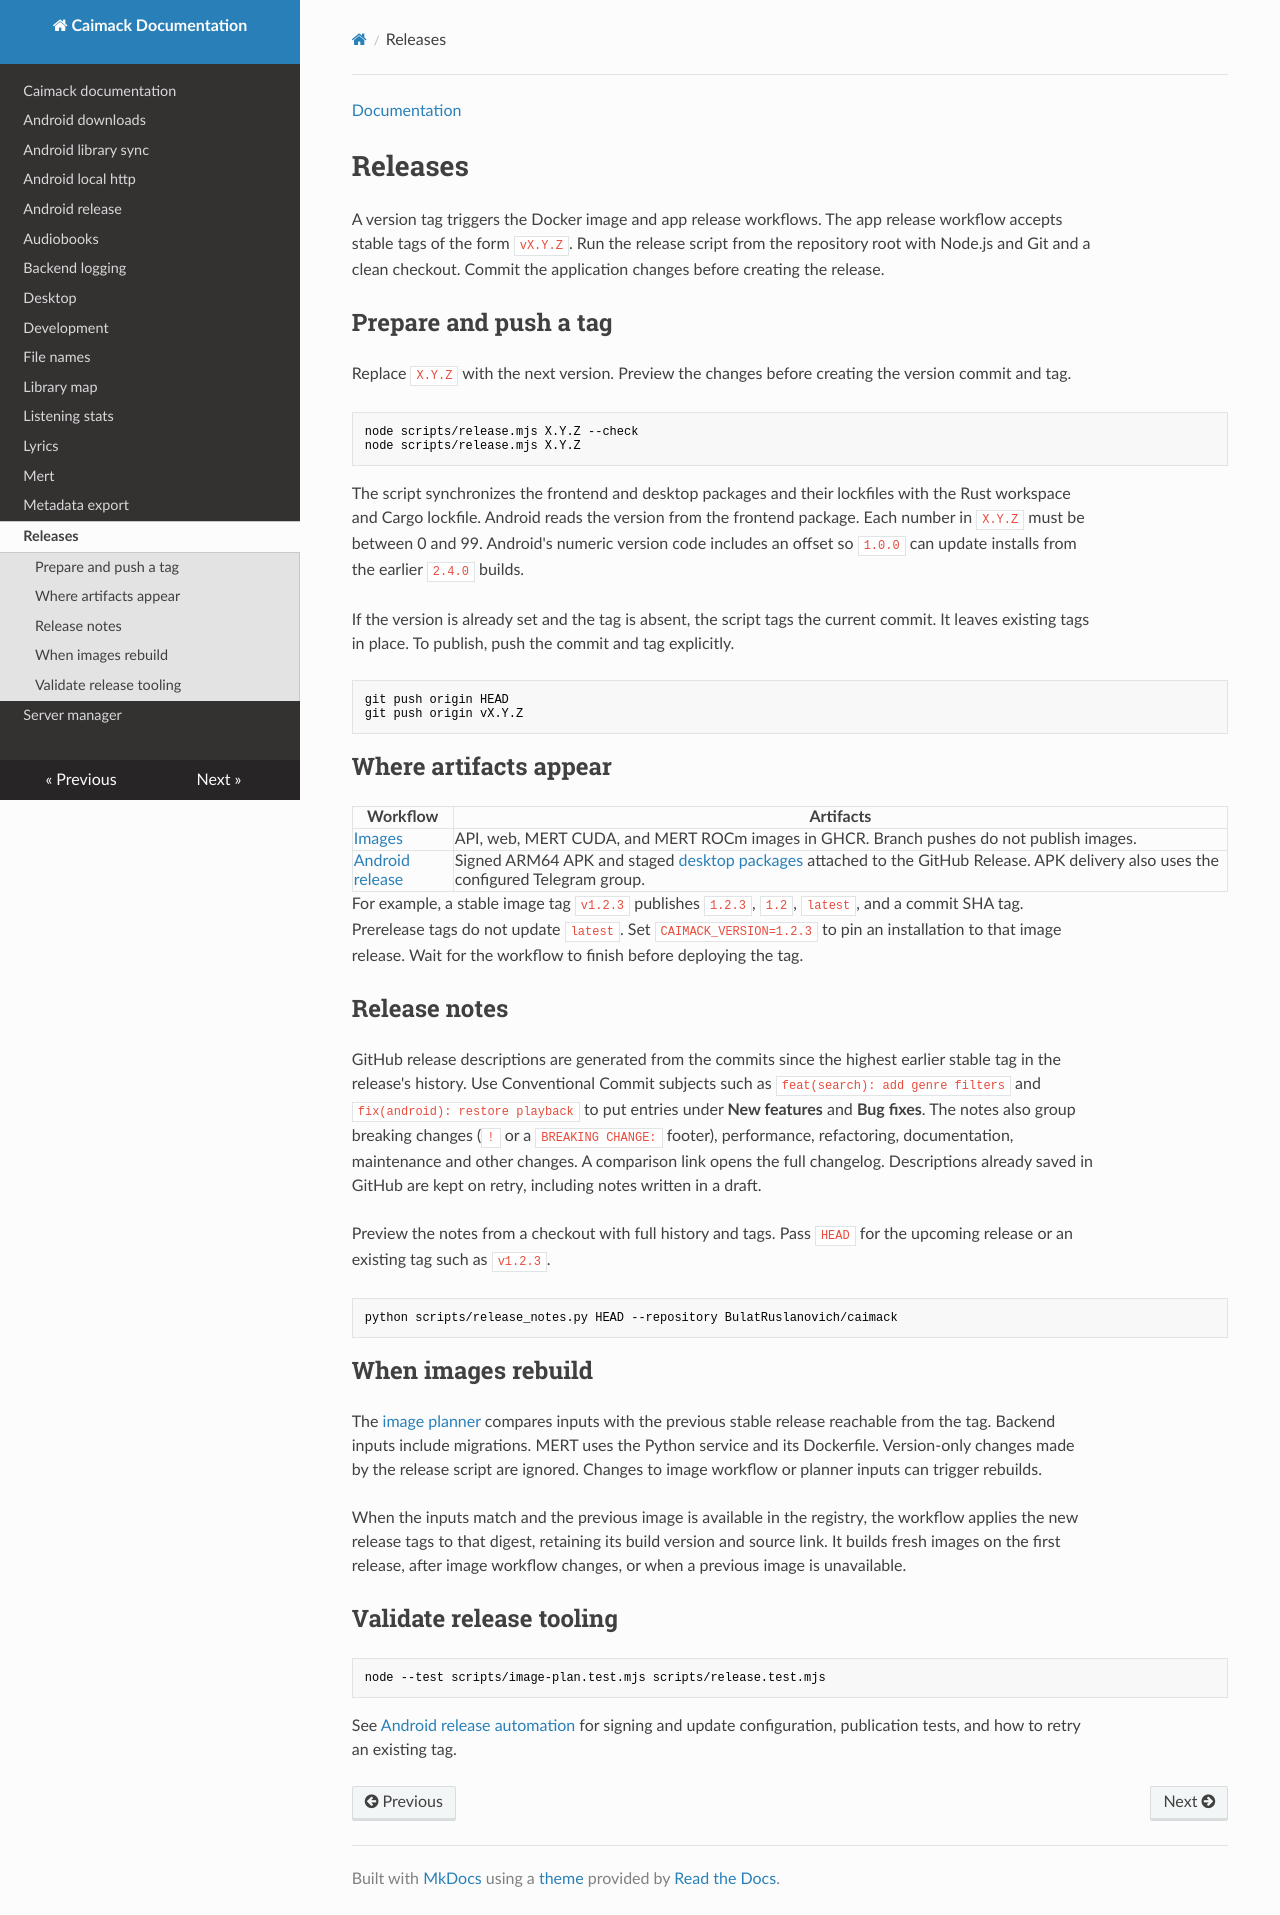

repository: BulatRuslanovich/caimack · page: releases.html · generator: mkdocs

[Documentation](README.md#develop-and-release)

# Releases

A version tag triggers the Docker image and app release workflows. The app
release workflow accepts stable tags of the form `vX.Y.Z`.
Run the release script from the repository root with Node.js and Git and a clean
checkout. Commit the application changes before creating the release.

## Prepare and push a tag

Replace `X.Y.Z` with the next version. Preview the changes before creating the
version commit and tag.

```bash
node scripts/release.mjs X.Y.Z --check
node scripts/release.mjs X.Y.Z
```

The script synchronizes the frontend and desktop packages and their lockfiles
with the Rust workspace and Cargo lockfile. Android reads the version from the
frontend package. Each number in `X.Y.Z` must be between 0 and 99. Android's
numeric version code includes an offset so `1.0.0` can update installs from the
earlier `2.4.0` builds.

If the version is already set and the tag is absent, the script tags the current
commit. It leaves existing tags in place. To publish, push the commit and tag
explicitly.

```bash
git push origin HEAD
git push origin vX.Y.Z
```

## Where artifacts appear

| Workflow | Artifacts |
| --- | --- |
| [Images](../.github/workflows/images.yml) | API, web, MERT CUDA, and MERT ROCm images in GHCR. Branch pushes do not publish images. |
| [Android release](../.github/workflows/android-release.yml) | Signed ARM64 APK and staged [desktop packages](desktop.md#releases) attached to the GitHub Release. APK delivery also uses the configured Telegram group. |

For example, a stable image tag `v1.2.3` publishes `1.2.3`, `1.2`, `latest`, and
a commit SHA tag. Prerelease tags do not update `latest`. Set
`CAIMACK_VERSION=1.2.3` to pin an installation to that image release. Wait for
the workflow to finish before deploying the tag.

## Release notes

GitHub release descriptions are generated from the commits since the highest
earlier stable tag in the release's history. Use Conventional Commit subjects
such as `feat(search): add genre filters` and `fix(android): restore playback`
to put entries under **New features** and **Bug fixes**. The notes also group
breaking changes (`!` or a `BREAKING CHANGE:` footer), performance, refactoring,
documentation, maintenance and other changes. A comparison link opens the full
changelog. Descriptions already saved in GitHub are kept on retry, including
notes written in a draft.

Preview the notes from a checkout with full history and tags. Pass `HEAD` for
the upcoming release or an existing tag such as `v1.2.3`.

```bash
python scripts/release_notes.py HEAD --repository BulatRuslanovich/caimack
```

## When images rebuild

The [image planner](../scripts/image-plan.mjs) compares inputs with the previous
stable release reachable from the tag. Backend inputs include migrations.
MERT uses the Python service and its Dockerfile. Version-only changes made by
the release script are ignored. Changes to image workflow or planner inputs can
trigger rebuilds.

When the inputs match and the previous image is available in the registry, the
workflow applies the new release tags to that digest, retaining its build
version and source link. It builds fresh images on the first release, after image
workflow changes, or when a previous image is unavailable.

## Validate release tooling

```bash
node --test scripts/image-plan.test.mjs scripts/release.test.mjs
```

See [Android release automation](android-release.md) for signing and update
configuration, publication tests, and how to retry an existing tag.
